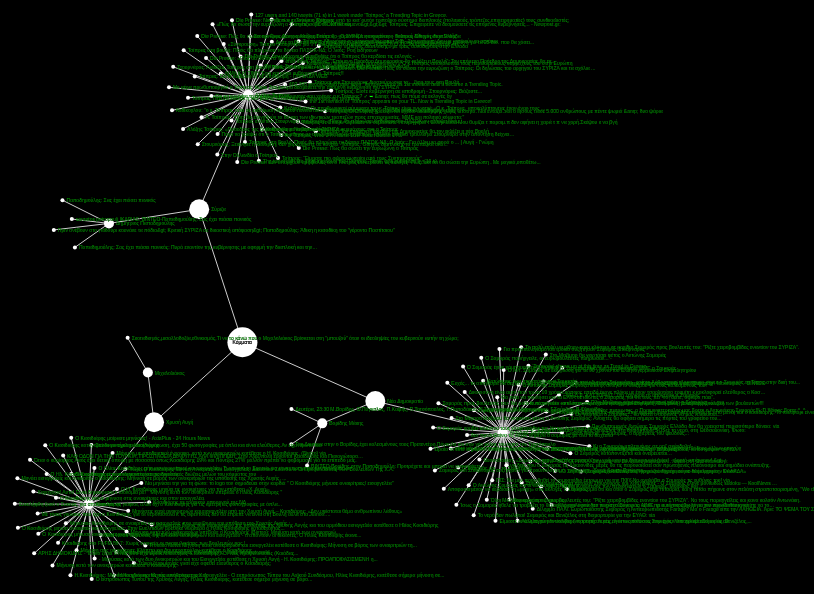
D3 v3 page, settled after 480 driven frames (8 s of simulated time); the page loaded 1 data file(s).




			
  			var showing = false;
			//Width and height
			var w = window.innerWidth;
			var h = window.innerHeight;
			
			d3.select("body").style("background-color", "black");
			
			
			var svg = CreateSvg(w,h); 
			
			/*var imgs = svg.selectAll("image").data([0]);
    			imgs.enter()
       				 .append("image") 
       				 .attr("xlink:href", "nodetitlewhite.png")
      				  .attr("x", w/2)
        			.attr("y", h/2)
       				 .attr("width", "290")
        			.attr("height", "114")
        			.attr("opacity",0)
        			.transition()
					.duration(2750)
					.attr("opacity",1);*/
					
					//imgs.on("click",function(){
					
					
					
					d3.csv("mazemenatweets.csv", function(error, data) {
				if(error){
				console.log(error);
				}
				else{
				
				Visualize(w,h,data);
				console.log(data);
				
					
				}//else close
			  }//anonymous function close from csv method
			);//csv close;
					
					
					//});
        			
			
			/*d3.csv("mazemenatweets.csv", function(error, data) {
				if(error){
				console.log(error);
				}
				else{
				
				Visualize(w,h,data);
				console.log(data);
				
					
				}//else close
			  }//anonymous function close from csv method
			);//csv close;*/
			
			
			
			function Visualize(w,h,data){
			
			//Original data
			
			
			/*********************************************/
			//background style
			
			
			d3.select("body").style("background-color", "black");
			
			
			
			
			/*********************************************/
			
			
			var opscale = d3.scale.linear()
						.domain([9,50])
						.range([1.00,0.001]);
						
			
						
			var dataset = {
				nodes: [
					{ name: "Νέα Δημοκρατία",index1:0 },//0
					{ name: "Σύριζα",index1:1 },//1
					{ name: "Αλέξης Τσίπρας",index1:2 },//2
					{ name: "Βορίδης Μάκης",index1:3 },//3
					{ name: "Αντώνης Σαμαράς",index1:4 },//4
					{ name: "Χρυσή Αυγή",index1:5 },//5
					{ name: "Κόμματα",index1:6 },//6
					{ name: "Μιχαλολιάκος",index1:7 },//7
					{ name: "Κασιδιάρης",index1:8 },//8
					{ name: "Δημήτριος Παπαδημούλης",index1:9 }//9
					
				],
				edges: [
					
					{ source: 0, target: 3 },
					{ source: 0, target: 4 },
					{ source: 1, target: 2 },
					{ source: 1, target: 9 },
					{ source: 5, target: 7 },
					{ source: 5, target: 8 },
					{ source: 6, target: 0 },
					{ source: 6, target: 1 },
                    { source: 6, target: 5 },
					
					
					
				]
			};
				
				ParsingCsv(dataset,data);
				
				
				
			var force = d3.layout.force()
								 .nodes(dataset.nodes)
								 .links(dataset.edges)
								 .size([w, h])
								 .linkDistance([20])
								 .charge([-150])
								 //.size([w *= 2 / 3, h *= 2 / 3])
								 .start();

			

			//Create SVG element
			
					
					
					/*
        				imgs.
        			attr("opacity",0)
        			.transition()
					.duration(2750)
					.attr("opacity",1)
        			.attr("x", "0")
        			.attr("y", h-100)
       				 .attr("width", "290")
        			.attr("height", "114");*/
        			
        			//imgs.on("click",function(){ 
        			//showing=true;
        			d3.selectAll("text")
				.transition()
				.duration(350)
				.attr("fill",function(d){if (d.index1<=9){return "lime";}else{return "white";}})
				.style("opacity",function(d){ if (d.index1<=9){return 1;}else{return 0.1;}})
				.attr("font-size",function(d){ if (d.index1<=9){return "20px";}else{return "5px";}});
				
        			//});
        
			//Create edges as lines
			
			
			var edges = CreateEdges(dataset,svg);
			
			//Create nodes as circles
			var nodes = CreateNodes(dataset,svg,force);
			
			var text = CreateText(dataset,svg);
				
				
				
				text
					.text( function (d) { return d.name; })
					.attr("font-family", "sans-serif")
					.attr("font-size","5px")
					.attr("fill", function(d){ if(Radius(d)==15)
												{return "black";}
												else{return "lime";}
											})
					.attr("stroke", "black")
					.attr("stroke-width", 0.2)
					;
					
					
			    
			//Every time the simulation "ticks", this will be called
			force.on("tick", function() {
			
			if (!(showing)){

				edges.attr("x1", function(d) { return d.source.x; })
					 .attr("y1", function(d) { return d.source.y; })
					 .attr("x2", function(d) { return d.target.x; })
					 .attr("y2", function(d) { return d.target.y; });
			
				nodes.attr("cx", function(d) { return d.x = Math.max(Radius(d), Math.min(w - Radius(d), d.x)); }) 
					.attr("cy", function(d) { return d.y = Math.max(Radius(d), Math.min(h - Radius(d), d.y)); });
					/*.attr("cx", function(d) { return d.x; })
					 .attr("cy", function(d) { return d.y; });*/
					 
				text.attr("x",function(d){if(Radius(d)==15){return d.x-Radius(d)+5}else{return d.x+Radius(d)+2;}})
					.attr("y",function(d){ return d.y+2;})
			}
			});
			
			}
			
			
			
			
			
			
			function Radius(d){
				if ( (d.name == "Νέα Δημοκρατία")||
						     (d.name == "Χρυσή Αυγή")||
							 (d.name ==  "Σύριζα")){
							 return 10;
							 }
					  else if(d.name =="Κόμματα"){
							return 15;}
					  else if( (d.name == "Αλέξης Τσίπρας")||
						     (d.name == "Βορίδης Μάκης")||
							 (d.name ==  "Αντώνης Σαμαράς")||
							 (d.name == "Μιχαλολιάκος")||
							 (d.name == "Κασιδιάρης" )||
							 (d.name == "Δημήτριος Παπαδημούλης"))
							 {return 5;}
					else{return 2;}
			}
			
			
			
			function Childof(tweet){
				
			  if(tweet.search("Τσίπρας")!=-1){
					return 2;}
			  if(tweet.search("Παπαδημούλης")!=-1){
					return 9;}
			  if(tweet.search("Βορίδης")!=-1){
					return 3;}
			  if(tweet.search("Σαμαράς")!=-1){
					return 4;}
			  if(tweet.search("Μιχαλολιάκος")!=-1){
					return 7;}
			  if(tweet.search("Κασιδιάρης")!=-1){
					return 8;}
					return 4;
					
			}
			
			function ParsingCsv(dataset,data){
			i=1;
			for(var j=1;j<=data.length-1;j++){
			
				if (-1==dataset.nodes.map(function(d) { return d.name; }).indexOf(data[j].stripped_tweet)){
				
				dataset.nodes.push({name: data[i].stripped_tweet,index1:9+i});
				console.log("sundese to"+(9+i)+"sto:"+Childof(dataset.nodes[9+i].name)+dataset.nodes[9+i].name);
				if(Childof(dataset.nodes[9+i].name)!=-1){
				dataset.edges.push({source: 9+i ,target: Childof(dataset.nodes[9+i].name) });
				
				}
				i++;
				}
				}
			
			}
			
			function CreateEdges(dataset,svg){			
			return svg.selectAll("line")
				.data(dataset.edges)
				.enter()
				.append("line")
				.style("stroke", "#ccc")
				.style("stroke-width", 1);
			}
			
			function CreateNodes(dataset,svg,force){
			
			
			var nodes= svg.selectAll("circle")
				.data(dataset.nodes)
				.enter()
				.append("circle")
				
                .attr("r", function(d){return Radius(d);}
					)
				.style("fill","white")
				.call(force.drag);
				
				return nodes;
			
			}
			
			function CreateText(dataset,svg){
			
			return svg.selectAll("text")
				.data(dataset.nodes)
				.enter()
				.append("text")
				.on("click",function(){
				showing=true;
				d3.selectAll("text")
				.transition()
				.duration(350)
				.style("opacity",0.1);
				d3.select(this)
				.transition()
				.duration(350)
				.style("opacity",1)
				.attr("x", 10)
				.attr("y",h/2)
				.attr("font-size","25px");
				//console.log(dataset.nodes[d3.select(this)[0][0].__data__.index]);
				//console.log(dataset.edges[d3.select(this)[0][0].__data__.index+8]);
				//console.log(d3.select(this)[0][0].__data__.index);
				
				
				
				});
			
			}
			
			function CreateSvg(w,h){
			return d3.select("body")
						.append("svg")
						.attr("width", w)
						.attr("height", h)
						
									.on("dblclick", function(d) {
									showing = false;
								d3.selectAll("text")
						.transition()
						.duration(350)
						.style("opacity",1)
						.attr("font-size","5px")
						.attr("fill", "lime");
						});
						
							
			}
			
			
		

### data: mazemenatweets.csv
name, id, stripped_tweet, time
EuroTroll_GR, 2197432501, Ο Αλ. Τσίπρας ξεκινά την ευρωπαϊκή του π…, 1389965224
bloggerstv, 399020768, Τσίπρας: Αδιανόητο να μετακινηθείς στην …, 1389965140
WebNewsGreece, 383318872, Παπαδημούλης: Σας έχει πιάσει πανικός: Π…, 1389964968
WebNewsGreece, 383318872, «Σύγκρουση» Τσίπρα-Στουρνάρα για ΤΤ και …, 1389964967
mediagategr, 327359328, Παπαδημούλης: Σας έχει πιάσει πανικός, 1389964657
psaranto, 140776478, Θα υπογράψει τη συμφωνία ελάφρυνσης του …, 1389964624
gkefalogiannis, 562182659, Γιατί ο κ. Τσίπρας εξαίρεσε από το κατ´α…, 1389964473
TsantiriNews, 241841245, Κεδίκογλου: Να αποκαλύψει τους συμμάχους…, 1389964397
action24_, 1896875864, Κεδίκολγου:Οι περιθωριακοί σύμμαχοι του …, 1389964372
alterthess, 193199677, Die Presse: Πώς θα σώσει την ευρωζώνη ο …, 1389963967
PolAutonomia, 1112351256, Die Presse: Δεν υπάρχουν αμφιβολίες ότι …, 1389963815
petropouli64, 892654729, sarantos petropouli ΙΚΑΡΙΑΣ: ΒΙΝΤΕΟ-Παπα…, 1389963778
elizabeth_5658, 1277484403, Die Presse: Δεν υπάρχουν αμφιβολίες ότι …, 1389963631
TOPONTIKI, 131500587, «Πώς θα σώσει την ευρωζώνη ο Τσίπρας» - …, 1389963539
onlypaphos, 600200235, Τσίπρας: “Είμαστε πιο φιλοευρωπαίοι από …, 1389963507
bankingnewsgr, 86044761, Κεδίκογλου (κυβερνητικός εκπρόσωπος) – Ο…, 1389963449
periodistagr, 1401933979, Αλέξης Τσίπρας: «Πρόεδρος της Δημοκρατία…, 1389963441
skaigr, 17389650, Die Presse: «Πώς θα σώσει o Τσίπρας την …, 1389963432
FilonosFilon, 1878826458, Κεδίκογλου: "ο κ. Τσίπρας πάει σε εκδήλω…, 1389963377
TasosGkliatis, 2160017086, Τσίπρας-Στουρνάρας: Σύγκρουση για ΤΤ και…, 1389963003
eldiktyo, 32207236, ΑΙΜΑ ΚΑΙ ΤΙΜΗ Έτσι και κάνει κυβέρνηση ο…, 1389962596
bankingnewsgr, 86044761, Die Presse: Πώς θα σώσει την Ευρωζώνη ο …, 1389962334
trendinaliaGR, 1370442307, The tweet with the most impact of the 'Τ…, 1389962253
trendinaliaGR, 1370442307, for 'Τσίπρας' Web 24% dlvr.it 16% Tweet …, 1389962253
trendinaliaGR, 1370442307, 402,390 people could have seen 'Τσίπρας'…, 1389962252
trendinaliaGR, 1370442307, 127 users and 140 tweets (71 s) in 1 wee…, 1389962252
trendinaliaGR, 1370442307, the 1st mention of 'Τσίπρας' appears on …, 1389962209
AvgiOnline, 52732962, Τσίπρας στη βουλή: Ποιός θα πληρώσει τα …, 1389961462
ivoutsas, 244069646, Τσίπρας σε Στουρν Οφείλετε να σεβαστείτε…, 1389961236
DoctressaRossi, 263110590, Δείτε τα βίντεο: Αλ. Τσίπρας για τα τραπ…, 1389960849
KOPRITHS, 439016556, Στουρνάρας: Λαϊκίζεις Τσίπρας στη βουλή:…, 1389960844
wwwstargr, 312588137, Die Presse: Νικητής των εκλογών ο Τσίπρα…, 1389960814
ChrisVasiliadis, 186755678, Τσίπρας:Οι Ελληνες χρειάζονται σχέδιο αν…, 1389960402
_PressGr, 140276285, Τσίπρας: «Οδηγός διαπλοκής» με τρεις συν…, 1389960367
news_greece, 1903883623, Διαβάστε... Die Presse: Πώς θα σώσει την…, 1389960011
ChrisVasiliadis, 186755678, Πριν ανέβουν στο γαϊδούρι κουνάνε τα πόδ…, 1389959961
Gr_unblogger, 1581163566, Στην Ολλανδία ο Τσίπρας, 1389959741
zeronewsgr, 1136859456, Τσίπρας και Στουρνάρας διασταύρωσαν τα..…, 1389959045
Gkourou_gk, 69867737, Με αέρα πρωθυπουργού ο Τσίπρας: Κύριε Στ…, 1389958994
ChrisVasiliadis, 186755678, το πιάσαμε το...υπονοούμενο&gt;&gt;&gt; …, 1389958786
AvgiOnline, 52732962, Τσίπρας στη βουλή: Ποιός θα πληρώσει τα …, 1389958498
epninos, 19104038, Α. Τσίπρας: "Πότε θα ελεγχθούν τα δάνεια…, 1389958354
HellasChannel, 398624324, Τσίπρας: Είστε κυβέρνηση σε αποδρομή - Σ…, 1389958182
glyfadaweb, 244664763, Τσίπρας: Είστε κυβέρνηση σε αποδρομή - Γ…, 1389957867
Dexi_Extrem, 17895667, Στουρνάρας: Ξεκίνησε η κάθαρση, δεν χαρι…, 1389957249
ForologikaNea24, 1223313486, Τσίπρας εναντίον Στουρνάρα στη Βουλή: «Π…, 1389957248
dimitrisXY, 167657361, Πήγα να γράψω ότι ο Τσίπρας μίλησε με αλ…, 1389956625
RThessaloniki, 1303429291, Τσίπρας: ΠτΔ θα εκλέξει η νέα βουλή. Μετ…, 1389956620
taxispanos, 829434745, Στουρνάρας Δεν χαριστήκαμε ούτε θα χαρισ…, 1389956150
clevernews, 184988911, Τσίπρας: Τον επόμενο Πρόεδρο της Δημοκρα…, 1389955959
bnogr, 16218491, enet news Τσίπρας: "Επόμενο Πρόεδρο Δημο…, 1389955808
billbotonis, 297818529, Κι ο Σαμαράς μπλεγμένος σε ροζ σκάνδαλο!, 1389965362
arsenalistas91, 417814338, Δίλημμα ΠΑΛΙ. Ευρωπαϊαστής Σαμαράς ή Αντ…, 1389965023
dionisissynnef, 1042030044, Την Δευτέρα στην ο Βορίδης,έχει καλεσμέν…, 1389965018
lagana_mairi, 623925981, Αυτές είναι οι απολύσεις που έχουν υπογρ…, 1389964937
paraskhnio, 268283495, Αποφασισμένος να κερδίσει τη «μάχη» στις…, 1389964928
alafroiskioti, 363067598, Το νερό δεν πωλείται! Σαμαράς και Βενιζέ…, 1389964682
KIRKH_, 286734047, Ίσως ο Σαμαράς ήθελε να τραβήξει το θέμα…, 1389964474
fevgatogr, 408691155, Ο Σαμαράς έγινε χάμπουργκερ! | fevgato., 1389964417
logiosermis, 210890134, Είμαστε οι καλύτεροι στο ντιλίβερι, προτ…, 1389964402
... 85 more rows